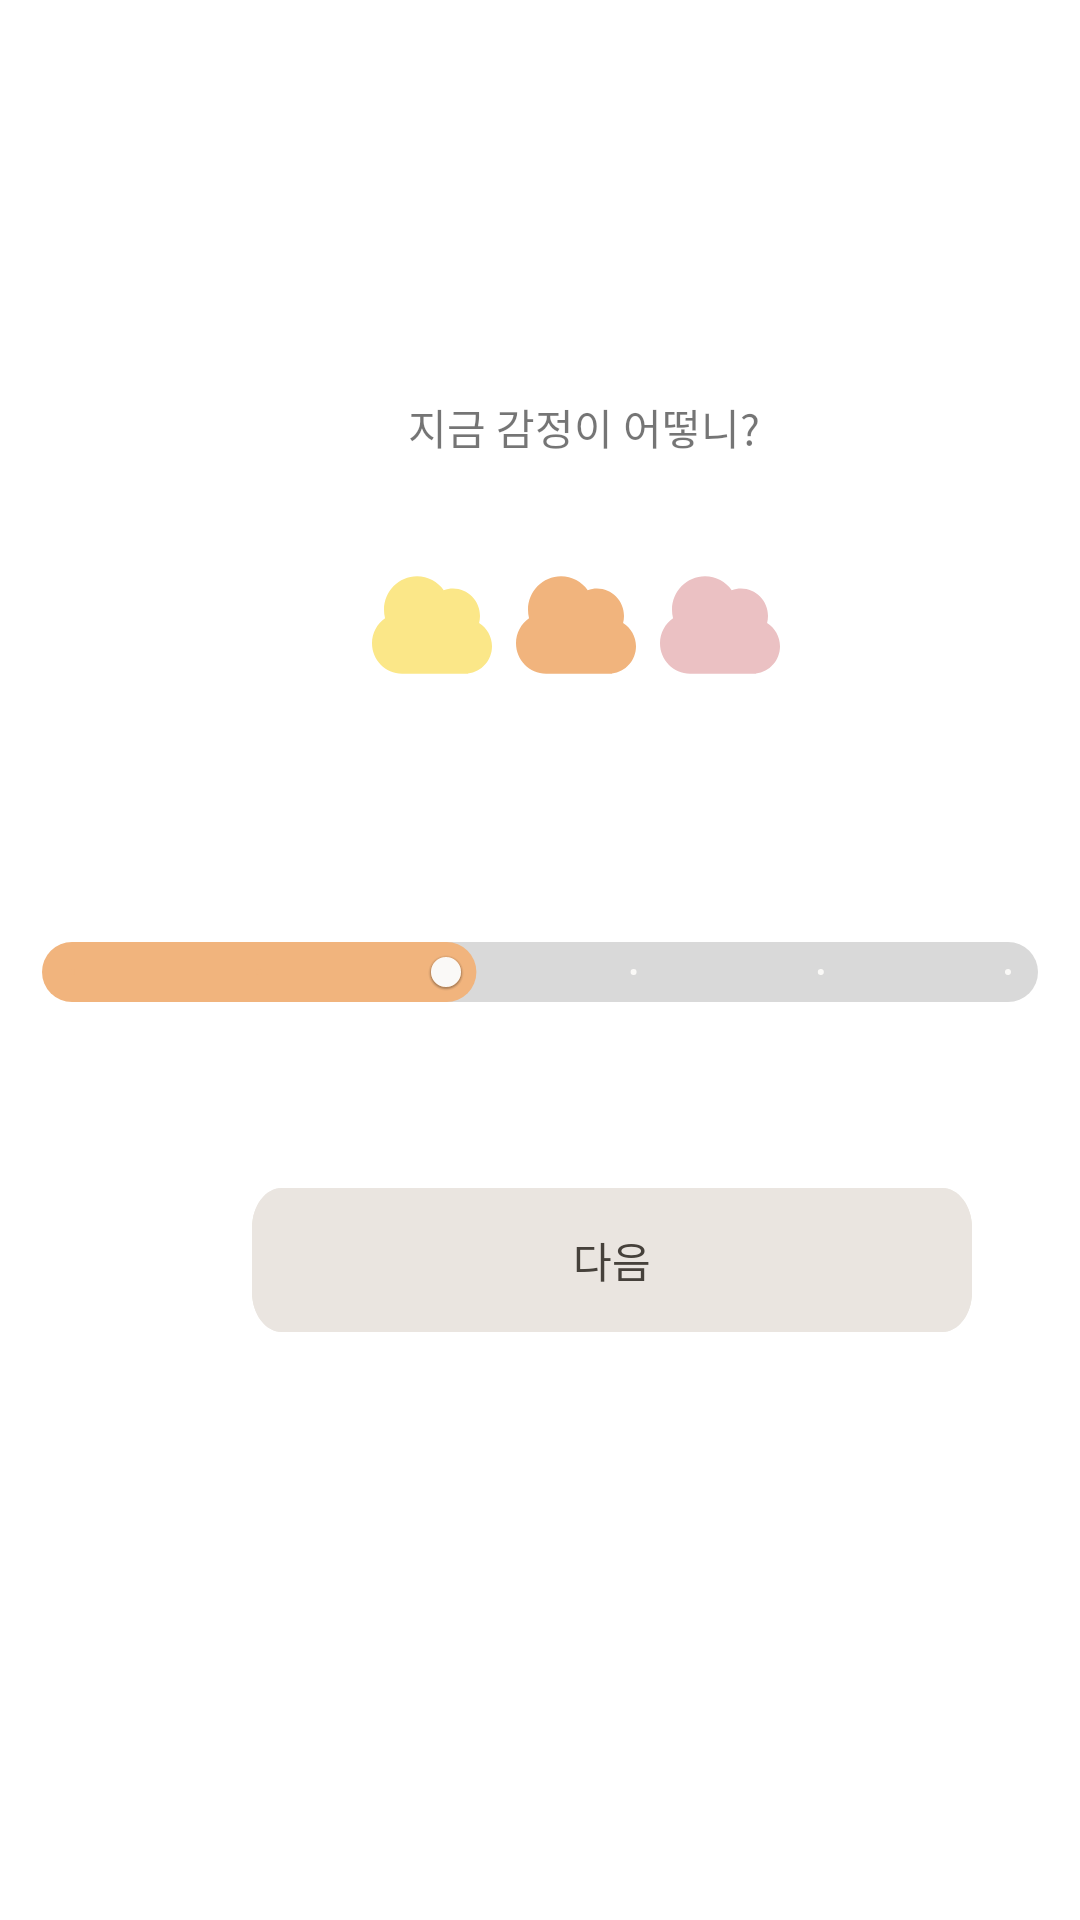

Here is an Android app screen rendered from its layout file. Give the layout XML and the strings, colors and styles it references.
<!-- AndroidManifest.xml: application theme Theme.MoongDiary -->
<!-- res/layout/activity_emotioncloud.xml -->
<?xml version="1.0" encoding="utf-8"?>
<androidx.constraintlayout.widget.ConstraintLayout xmlns:android="http://schemas.android.com/apk/res/android"
    xmlns:app="http://schemas.android.com/apk/res-auto"
    xmlns:tools="http://schemas.android.com/tools"
    android:layout_width="match_parent"
    android:layout_height="match_parent">

    <com.google.android.material.slider.Slider
        android:id="@+id/discreteSlider"
        android:layout_width="wrap_content"
        android:layout_height="wrap_content"
        android:layout_marginTop="300dp"
        android:stepSize="10.0"
        android:value="20.0"
        android:valueFrom="0.0"
        android:valueTo="50.0"
        app:layout_constraintEnd_toEndOf="parent"
        app:layout_constraintHorizontal_bias="0.0"
        app:layout_constraintStart_toStartOf="parent"
        app:layout_constraintTop_toTopOf="parent"

        app:thumbColor="#FAF9F7"
        app:thumbRadius="5dp"

        app:tickColorActive="#F1B47D"
        app:tickColorInactive="#FAF9F7"

        app:trackColorActive="#F1B47D"
        app:trackColorInactive="#D9D9D9"

        app:trackHeight="20dp" />

    <TextView
        android:id="@+id/textView"
        android:layout_width="wrap_content"
        android:layout_height="wrap_content"
        android:layout_marginStart="136dp"
        android:layout_marginTop="132dp"
        android:text="지금 감정이 어떻니?"
        app:layout_constraintStart_toStartOf="parent"
        app:layout_constraintTop_toTopOf="parent"></TextView>

    <ImageView
        android:id="@+id/yellowCloud"
        android:layout_width="48dp"
        android:layout_height="48.8dp"
        android:layout_marginStart="120dp"
        android:layout_marginTop="184dp"
        android:background="@drawable/ic_cloud"
        android:backgroundTint="@color/yellow_cloud"
        app:layout_constraintStart_toStartOf="parent"
        app:layout_constraintTop_toTopOf="parent"></ImageView>

    <ImageView
        android:id="@+id/orangeCloud"
        android:layout_width="48dp"
        android:layout_height="48.8dp"
        android:layout_marginStart="168dp"
        android:layout_marginTop="184dp"
        android:background="@drawable/ic_cloud"
        android:backgroundTint="@color/orange_cloud"
        app:layout_constraintStart_toStartOf="parent"
        app:layout_constraintTop_toTopOf="parent"></ImageView>

    <ImageView
        android:id="@+id/pinkCloud"
        android:layout_width="48dp"
        android:layout_height="48.8dp"
        android:layout_marginStart="216dp"
        android:layout_marginTop="184dp"
        android:background="@drawable/ic_cloud"
        android:backgroundTint="@color/pink_cloud"
        app:layout_constraintStart_toStartOf="parent"
        app:layout_constraintTop_toTopOf="parent"></ImageView>

    <androidx.appcompat.widget.AppCompatButton
        android:id="@+id/nextBtn"
        android:layout_width="wrap_content"
        android:layout_height="wrap_content"
        android:layout_gravity="center"
        android:layout_marginStart="84dp"
        android:layout_marginTop="396dp"
        android:background="@drawable/btn_basic"
        android:text="다음"
        android:textAllCaps="false"
        android:textColor="#46413B"
        app:layout_constraintStart_toStartOf="parent"
        app:layout_constraintTop_toTopOf="parent">

    </androidx.appcompat.widget.AppCompatButton>

    <androidx.appcompat.widget.AppCompatButton
        android:id="@+id/doneBtn"
        android:layout_width="wrap_content"
        android:layout_height="wrap_content"
        android:layout_gravity="center"
        android:layout_marginStart="84dp"
        android:layout_marginTop="396dp"
        android:background="@drawable/btn_basic"
        android:enabled="false"
        android:text="완료"
        android:textAllCaps="false"
        android:textColor="#46413B"
        app:layout_constraintStart_toStartOf="parent"
        app:layout_constraintTop_toTopOf="parent">

    </androidx.appcompat.widget.AppCompatButton>

    <com.google.android.material.textfield.TextInputEditText
        android:id="@+id/emotionEdt"
        android:layout_width="0dp"
        android:layout_height="wrap_content"
        android:layout_marginTop="252dp"
        android:paddingVertical="8dp"
        android:paddingLeft="8dp"
        android:paddingRight="201dp"
        android:textColorHint="#6e706b"
        app:layout_constraintEnd_toEndOf="parent"
        app:layout_constraintHorizontal_bias="1.0"
        app:layout_constraintStart_toStartOf="parent"
        app:layout_constraintTop_toTopOf="parent"
        android:enabled="false"
        android:visibility="invisible"
        />

</androidx.constraintlayout.widget.ConstraintLayout>
<!-- resources referenced by this layout -->
<resources>
  <color name="orange_cloud">#F1B47D</color>
  <color name="pink_cloud">#EBC1C3</color>
  <color name="yellow_cloud">#FBE788</color>
  <!-- drawable btn_basic (drawable) -->
  <vector
      xmlns:android="http://schemas.android.com/apk/res/android"
      xmlns:aapt="http://schemas.android.com/aapt"
      android:width="240dp"
      android:height="36dp"
      android:viewportWidth="240"
      android:viewportHeight="36"
      >
  
      <group>
  
          <clip-path
              android:pathData="M10 0H230C235.523 0 240 4.47715 240 10V26C240 31.5228 235.523 36 230 36H10C4.47715 36 0 31.5228 0 26V10C0 4.47715 4.47715 0 10 0Z"
              />
  
          <path
              android:pathData="M0 0V36H240V0"
              android:fillColor="#EAE5E0"
              />
  
      </group>
  
  </vector>
  <!-- drawable ic_cloud (drawable) -->
  <vector xmlns:android="http://schemas.android.com/apk/res/android"
      android:width="24dp"
      android:height="24dp"
      android:viewportWidth="24"
      android:viewportHeight="24">
      <path
          android:pathData="M22,15.5C22,17.816 20.25,19.724 18,19.972V20H17.5H7C4.239,20 2,17.761 2,15C2,13.288 2.861,11.776 4.173,10.875C4.06,10.436 4,9.975 4,9.5C4,6.462 6.462,4 9.5,4C11.332,4 12.954,4.896 13.954,6.273C14.436,6.096 14.957,6 15.5,6C17.985,6 20,8.015 20,10.5C20,10.901 19.947,11.29 19.849,11.661C21.139,12.452 22,13.875 22,15.5Z"
          android:fillColor="#76726E"
          android:fillType="evenOdd"/>
  </vector>
  <style name="Theme.MoongDiary" parent="Theme.MaterialComponents.DayNight.DarkActionBar">
          
          <item name="colorPrimary">@color/purple_500</item>
          <item name="colorPrimaryVariant">@color/purple_700</item>
          <item name="colorOnPrimary">@color/white</item>
          
          <item name="colorSecondary">@color/teal_200</item>
          <item name="colorSecondaryVariant">@color/teal_700</item>
          <item name="colorOnSecondary">@color/black</item>
          
          <item name="android:statusBarColor">?attr/colorPrimaryVariant</item>
          
      </style>
  <color name="purple_500">#FF6200EE</color>
  <color name="purple_700">#FF3700B3</color>
  <color name="white">#FFFFFFFF</color>
  <color name="teal_200">#FF03DAC5</color>
  <color name="teal_700">#FF018786</color>
  <color name="black">#FF000000</color>
</resources>
